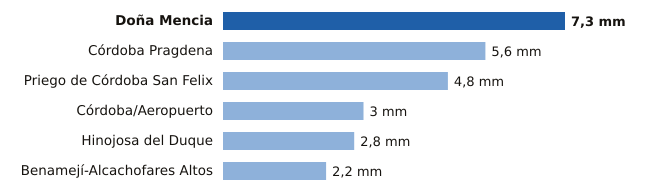

The data file committed next to this chart (first rows):
estacion, provincia, mm
Doña Mencia, Córdoba, 7.3
Córdoba Pragdena, Córdoba, 5.6
Priego de Córdoba San Felix, Córdoba, 4.8
Córdoba/Aeropuerto, Córdoba, 3.0
Hinojosa del Duque, Córdoba, 2.8
Benamejí-Alcachofares Altos, Córdoba, 2.2
